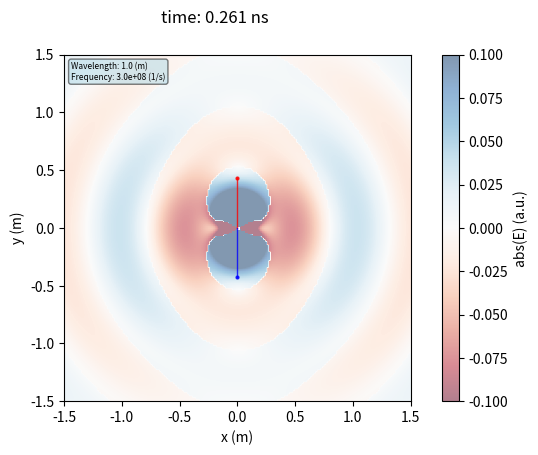

The matplotlib source for this figure: (Note: this script raises an exception after producing the figure.)
#
# Hertz dipole
# Examples for plasma pyhsics lectures
# contourline algorithm from
# Girwidz, R. V. (2016). 
# Visualizing dipole radiation. 
# European Journal of Physics, 37(6), 065206, pp 1-13.
#
# [redacted]
# [redacted]
#

import numpy as np
import matplotlib.pyplot as plt
import matplotlib.animation as animation


model = 'hertzfar'
model = 'hertznear'

if model == 'hertzfar':
  dt = 1e-11
  tend = 20e-9
  lamb = 1
  animationfile  = 'hertzfar.mp4'
  lobesperperiod = 16
  xmax = 4
  d0 = 0.01
if model == 'hertznear':
  dt = 1e-11
  tend = 10e-9
  lamb = 1
  animationfile  = 'hertznear.mp4'
  lobesperperiod = 24
  xmax = 1.5
  d0 = 0.01


el = 1.6e-19
eps0 = 8.854e-12
c = 299792458
p0 = 100
f = c/lamb
omega = 2*np.pi*f
period = 1/f
dtnewlobe = period/lobesperperiod
dt = period/128

# plotting parameter
mindistance = 0.04 # do not show lobes close to origin
maxstep = 0.2
nbpoynting = 200 # grid field
poyntingscale = 1e5 # scale field to keep values [-1,1]

# ------------------------------------------------------------------------
# electrical dipole
# ------------------------------------------------------------------------
def dipole(t):
    z = p0*np.cos(omega*t) 
    x = 0
    y = 0
    return np.array([x,y,z])

def dipoleprime(t):
    z = -p0*omega*np.sin(omega*t) 
    x = 0
    y = 0
    return np.array([x,y,z])

def dipoleprime2(t):
    z = -p0*omega**2*np.cos(omega*t) 
    x = 0
    y = 0
    return np.array([x,y,z])

def Edipole(r,t):
    rabs = np.linalg.norm(r)
    factor = 1#1/(4*np.pi*eps0)
    tr = t - rabs/c
    term1 = -dipoleprime2(tr)*1/(c**2*rabs)
    term2 = np.dot(dipoleprime2(tr),r)*r/(c**2*rabs**3)
    term3 = 3*np.dot(dipoleprime(tr),r)*r/(c*rabs**4)
    term4 = -dipoleprime(tr)*1/(c*rabs**2)  
    term5 = 3*np.dot(r,dipole(tr))*r/(rabs**5)
    term6 = -dipole(tr)/(rabs**3)
    Efeld = factor*(term1+term2+term3+term4+term5+term6)
    return np.array([Efeld[0],Efeld[1],Efeld[2]])

def Hdipole(r,t):
    rabs = np.linalg.norm(r)
    factor = 1#1/(4*np.pi*eps0)
    tr = t - rabs/c
    term1 = np.cross(dipoleprime2(tr),r)/(c*rabs**2)
    term2 = np.cross(dipoleprime(tr),r)/(rabs**3)
    Hfeld = factor*(term1+term2)
    return np.array([Hfeld[0],Hfeld[1],Hfeld[2]])

# --------------------------------------------------------------------------
# Decide whether field line is dranw 
# in clockwise or anticlockwise orienttation
# --------------------------------------------------------------------------
def orientationfieldline(t):
    nperiods = np.trunc(t/(period))
    tt = t - nperiods*period
    # field line clockwise
    if (tt > 0) and (tt < period/4 ):
        return 0
    if (tt > period/4 ) and (tt < period/2 ):
        return 1
    # field line counter clockwise
    if  (tt > period/2) and (tt < 3*period/4 ):
        return 0
    if  (tt > 3*period/4) and (tt < period):
        return -1


# --------------------------------------------------------------------------
# Feldlinien
# --------------------------------------------------------------------------
def Efieldline2(rstart,t):

    def rnext(r,t,rechdir):
      E1 = Edipole(r,t)
      Eabs = np.linalg.norm(E1)
      d = d0/np.sqrt(E1[0]*E1[0]+E1[2]*E1[2])*rechdir
      if Eabs == 0: return
      r1 = r + E1*d/2
      E2 = Edipole(r1,t)
      r2 = r + E2*d/2
      E3 = Edipole(r2,t)
      r3 = r + E3*d
      E4 = Edipole(r3,t)
      rn = r+(E1/6+E2/3+E3/3+E4/6)*d
      return rn
    
    # draw upper part of lobe
    x1 = []
    z1 = []
    x1.append(rstart[0])
    z1.append(0)
    rechdir = 1
    rpt = 0
    r = rstart
    rn = rnext(r,t,rechdir)
    rpt = 0
    nullct = 0
    # limit drawing not closer than 0.05 and no larger steps than 0.2
    # count zero passing, after one passing, stop
    while rpt<5000 and np.linalg.norm(r)>mindistance and np.linalg.norm(r-rn)<maxstep:        
       # next point 
       rn = rnext(r,t,rechdir)
       if rn[2]>0 and r[2]<0: nullct += 1 # from bottom to top
       if rn[2]<0 and r[2]>0: nullct += 1 # from top to bottom
       if nullct == 1:
           x1.append(rn[0])
           z1.append(rn[2])           
           break  
       rpt += 1
       r = rn
       x1.append(rn[0])
       z1.append(rn[2])
    
    # draw lower part of lobe   
    # count zero passing, after one passing, stop
    x2 = []
    z2 = []
    x2.append(rstart[0])
    z2.append(0)
    rechdir = -1
    rpt = 0
    r = rstart
    rn = rnext(r,t,rechdir)
    rpt = 0
    nullct = 0
    # limit drawing not closer than 0.05 and no larger steps than 0.2
    while rpt<5000 and np.linalg.norm(r)>mindistance and np.linalg.norm(r-rn)<maxstep:        
       # next point 
       rn = rnext(r,t,rechdir)
       if rn[2]>0 and r[2]<0: nullct += 1 # from bottom to top
       if rn[2]<0 and r[2]>0: nullct += 1 # from top to bottom
       if nullct == 1:
           x2.append(rn[0])
           z2.append(rn[2])           
           break  
       rpt += 1
       r = rn
       x2.append(rn[0])
       z2.append(rn[2])
                  
    return np.array([x1,z1,x2,z2])


# --------------------------------------------------------------------------
# setup plot
# -------------------------------------------------------------------------
ymax = xmax
fig, ax = plt.subplots(1,1,figsize=(8,4.5))
ax.set(xlabel="x (m)",ylabel="y (m)")
ax.set(xlim=(-xmax,xmax),ylim=(-ymax,ymax))

poynting = np.zeros((nbpoynting,nbpoynting))

# field E**2
im = plt.imshow(poynting,extent=(-xmax,xmax,-ymax,ymax),cmap='RdBu',label='abs(E)',alpha=0.5)
fig.colorbar(im,ax=ax,label='abs(E) (a.u.)')

# info box
infobox = ''
infobox += 'Wavelength: '+ "{:.1f}".format(lamb)+' (m)\n'
infobox += 'Frequency: '+ "{:.1e}".format(f)+' (1/s)'
props = dict(boxstyle='round', facecolor='lightblue', alpha=0.5) 
ax.text(0.02,0.98,infobox, fontsize=6,bbox=props,verticalalignment='top',transform=ax.transAxes)   

scalearrows = 20
lobelw = 0.5

dtopx = [0,0]
dtopy = [0,0]
dbottomx = [0,0]
dbottomy = [0,0]
dipoletop = ax.plot(dtopx,dtopy,color='r',lw=1,alpha=0.8, label ='')[0]           
dipolebottom = ax.plot(dbottomx,dbottomy,color='b',lw=1,alpha=0.8, label ='')[0]           
dipoletopmarker = ax.plot(0,0.5,color='r',markersize=2,lw=0,marker='o',alpha=0.8, label ='')[0]           
dipolebottommarker = ax.plot(0,-0.5,color='b',markersize=2,lw=0,marker='o',alpha=0.8, label ='')[0]           

# --------------------------------------------------------------------------
# Main loop
# -------------------------------------------------------------------------

lobeleft = []
xstartleft = []
quiverleft = []

loberight = []
xstartright = []
quiverright = []

nblobes = 0
t = 0
time = 0
print('New lobe every: ',"{:.2e}".format(dtnewlobe)+' ns')

def animate(k):
    
   global t,time,lobeleft,loberight,xstartleft,xstartright,nblobes
  
   t += dt 
   time += dt
   # propagate existing lobes
   for k in range(0,nblobes,2):
       xstartright[k] += c*dt
       xstart = xstartright[k] 
       rplot = np.array([xstart,0,0])
       x1,z1,x2,z2 = Efieldline2(rplot,t)
       loberight[k].set_xdata(x1)
       loberight[k].set_ydata(z1)
       loberight[k+1].set_xdata(x2)
       loberight[k+1].set_ydata(z2)
       quiverright[k].set_offsets([xstart,0])
       quiverright[k+1].set_offsets([xstart,0])

       xstartleft[k] -= c*dt
       xstart = xstartleft[k] 
       rplot = np.array([xstart,0,0])
       x1,z1,x2,z2 = Efieldline2(rplot,t)
       lobeleft[k].set_xdata(x1)
       lobeleft[k].set_ydata(z1)
       lobeleft[k+1].set_xdata(x2)
       lobeleft[k+1].set_ydata(z2)
       quiverleft[k].set_offsets([xstart,0])
       quiverleft[k+1].set_offsets([xstart,0])
    
   # draw central dipoole animation    
   px,py,pz = dipole(t)
   ptop = 0.5/p0*pz
   pbottom = -ptop
   dipoletopmarker.set_xdata([0])
   dipoletopmarker.set_ydata([ptop])
   dipolebottommarker.set_xdata([0])
   dipolebottommarker.set_ydata([pbottom])
       
   dtopx = [0,0]
   dtopy = [0,ptop]
   dbottomx = [0,0]
   dbottomy = [0,pbottom]
   dipoletop.set_xdata(dtopx)
   dipoletop.set_ydata(dtopy)
   dipolebottom.set_xdata(dbottomx)
   dipolebottom.set_ydata(dbottomy)

   # Update E**2 plot
   for i in range(nbpoynting):
      for j in range(nbpoynting):
          xp = -xmax+i/nbpoynting*2*xmax 
          zp = -ymax+j/nbpoynting*2*xmax
          rp = np.array([xp,0,zp])
          Ep = Edipole(rp,t)
          #  Hp = Hdipole(rp,t)
          #  poynting[i,j] = np.linalg.norm(np.cross(Ep,Hp))/poyntingscale
          if Ep[2]>0:
             poynting[i,j] = np.linalg.norm(Ep)/poyntingscale
          else:  
             poynting[i,j] = -np.linalg.norm(Ep)/poyntingscale
   im.set_array(np.transpose(poynting))       
       
   # for each dtnewlobe create new  at origin
   if time>=dtnewlobe: 
       xstart = 0
       rplot = np.array([xstart,0,0])
       x1,z1,x2,z2 = Efieldline2(rplot,t)
       of = orientationfieldline(t)
       if of == +1: # -dtnewlobe
           xstartright.append(xstart)
           xstartright.append(xstart) 
           loberight.append(ax.plot(x1,z1,color='b',lw=lobelw,alpha=0.8, label ='')[0])             
           loberight.append(ax.plot(x2,z2,color='b',lw=lobelw,alpha=0.8, label ='')[0]) 
           quiverright.append(ax.quiver(0, 0, 0, 1, pivot = 'middle', scale = scalearrows, color="b", alpha=0.5))
           quiverright.append(ax.quiver(0, 0, 0, 1, pivot = 'middle', scale = scalearrows, color="b", alpha=0.5))           
        
           xstartleft.append(xstart)
           xstartleft.append(xstart) 
           lobeleft.append(ax.plot(x1,z1,color='b',lw=lobelw,alpha=0.8, label ='')[0])             
           lobeleft.append(ax.plot(x2,z2,color='b',lw=lobelw,alpha=0.8, label ='')[0])             
           quiverleft.append(ax.quiver(0, 0, 0, 1, pivot = 'middle', scale = scalearrows, color="b", alpha=0.5))
           quiverleft.append(ax.quiver(0, 0, 0, 1, pivot = 'middle', scale = scalearrows, color="b", alpha=0.5))           
           nblobes += 2
       elif of == -1:
           xstartright.append(xstart)
           xstartright.append(xstart) 
           loberight.append(ax.plot(x1,z1,color='r',lw=lobelw,alpha=0.8, label ='')[0])                       
           loberight.append(ax.plot(x2,z2,color='r',lw=lobelw,alpha=0.8, label ='')[0])                       
           quiverright.append(ax.quiver(0, 0, 0, -1, pivot = 'middle', scale = scalearrows, color="r", alpha=0.5))
           quiverright.append(ax.quiver(0, 0, 0, -1, pivot = 'middle', scale = scalearrows, color="r", alpha=0.5))           
           
           xstartleft.append(xstart)
           xstartleft.append(xstart) 
           lobeleft.append(ax.plot(x1,z1,color='r',lw=lobelw,alpha=0.8, label ='')[0])             
           lobeleft.append(ax.plot(x2,z2,color='r',lw=lobelw,alpha=0.8, label ='')[0])             
           quiverleft.append(ax.quiver(0, 0, 0, -1, pivot = 'middle', scale = scalearrows, color="r", alpha=0.5))
           quiverleft.append(ax.quiver(0, 0, 0, -1, pivot = 'middle', scale = scalearrows, color="r", alpha=0.5))           
           nblobes += 2

       
       time = 0
       print('Lobe: ',nblobes,' at ',"{:.2e}".format(t)+' ns of',' at ',"{:.2e}".format(tend)+' ns')
  
   fig.suptitle('time: '+"{:.3f}".format(t/1e-9)+' ns')
     
    
anim = animation.FuncAnimation(fig,animate,interval=1,frames=int(tend/dt))
anim.save(animationfile,fps=25,dpi=300)

